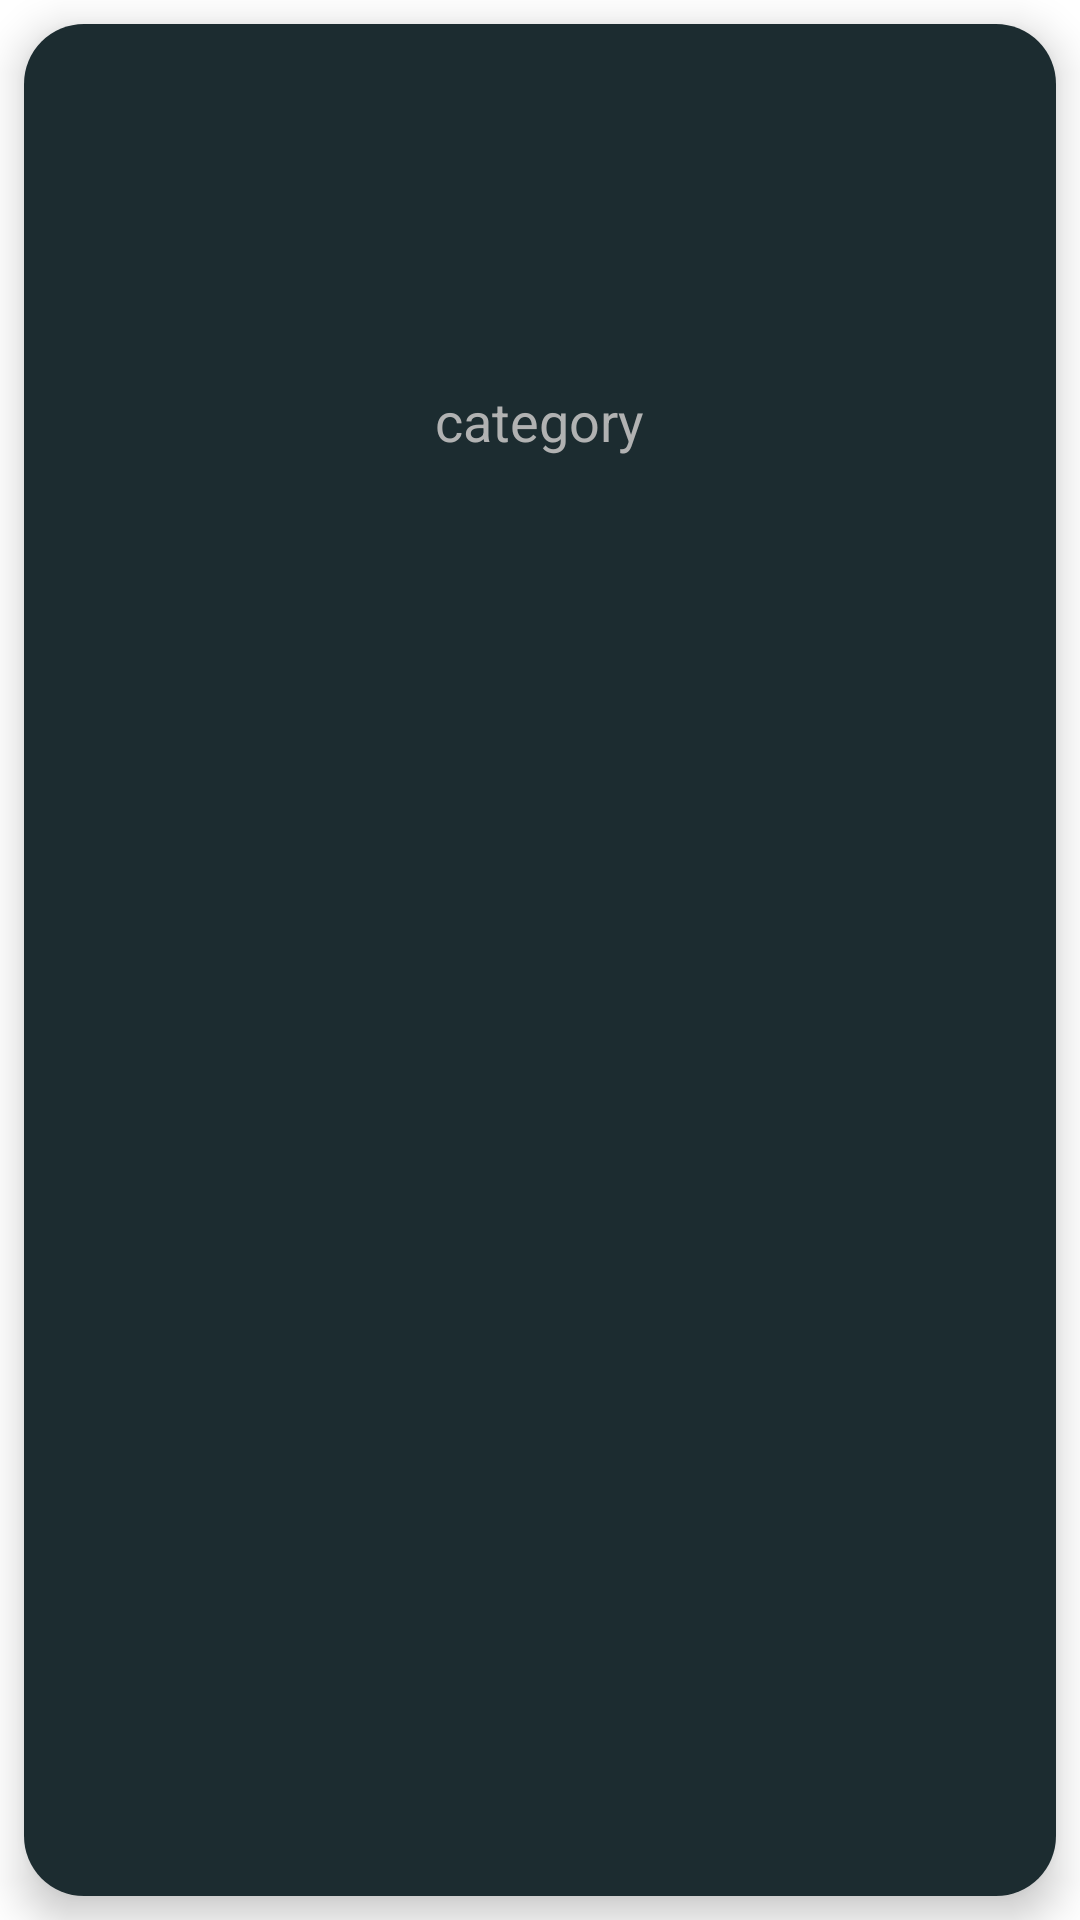

Reconstruct the res/layout file that produces this screen, plus the resources it refers to.
<!-- AndroidManifest.xml: application theme Theme.BestPlace -->
<!-- res/layout/category_card.xml -->
<?xml version="1.0" encoding="utf-8"?>
<androidx.constraintlayout.widget.ConstraintLayout xmlns:android="http://schemas.android.com/apk/res/android"
    xmlns:app="http://schemas.android.com/apk/res-auto"
    android:layout_width="200dp"
    android:layout_height="200dp">

    <androidx.constraintlayout.widget.ConstraintLayout
        android:layout_width="match_parent"
        android:layout_height="match_parent"
        android:layout_marginStart="8dp"
        android:layout_marginTop="8dp"
        android:layout_marginEnd="8dp"
        android:layout_marginBottom="8dp"
        android:elevation="8dp"
        android:background="@drawable/item_card_background"
        app:layout_constraintBottom_toBottomOf="parent"
        app:layout_constraintEnd_toEndOf="parent"
        app:layout_constraintStart_toStartOf="parent"
        app:layout_constraintTop_toTopOf="parent">

        <ImageView
            android:id="@+id/category_icon"
            android:layout_width="80dp"
            android:layout_height="80dp"
            android:layout_marginTop="24dp"
            app:layout_constraintEnd_toEndOf="parent"
            app:layout_constraintStart_toStartOf="parent"
            app:layout_constraintTop_toTopOf="parent"
            app:srcCompat="@drawable/ic_launcher_foreground" />

        <TextView
            android:id="@+id/category_title"
            android:layout_width="wrap_content"
            android:layout_height="wrap_content"
            android:layout_marginTop="16dp"
            android:text="category"
            android:textColor="@color/light_grey"
            android:textSize="18sp"
            app:layout_constraintEnd_toEndOf="parent"
            app:layout_constraintStart_toStartOf="parent"
            app:layout_constraintTop_toBottomOf="@+id/category_icon" />
    </androidx.constraintlayout.widget.ConstraintLayout>
</androidx.constraintlayout.widget.ConstraintLayout>
<!-- resources referenced by this layout -->
<resources>
  <color name="light_grey">#B1B2B2</color>
  <!-- drawable item_card_background (drawable) -->
  <?xml version="1.0" encoding="utf-8"?>
  <shape xmlns:android="http://schemas.android.com/apk/res/android">
      <solid android:color="@color/items_dark"/>
      <corners android:radius="20dp"/>
  </shape>
  <style name="Theme.BestPlace" parent="Theme.MaterialComponents.DayNight.NoActionBar">
          
          <item name="colorPrimary">@color/items_dark</item>
          <item name="colorPrimaryVariant">@color/dark</item>
          <item name="colorOnPrimary">@color/light_grey</item>
          
          <item name="colorSecondary">@color/dark_grey</item>
          <item name="colorSecondaryVariant">@color/grey_1</item>
          <item name="colorOnSecondary">@color/grey_2</item>
          
          <item name="android:statusBarColor" tools:targetApi="l">?attr/colorPrimaryVariant</item>
          
      </style>
  <color name="items_dark">#1C2C30</color>
  <color name="dark">#0E1D26</color>
  <color name="dark_grey">#595959</color>
  <color name="grey_1">#959696</color>
  <color name="grey_2">#848484</color>
</resources>
